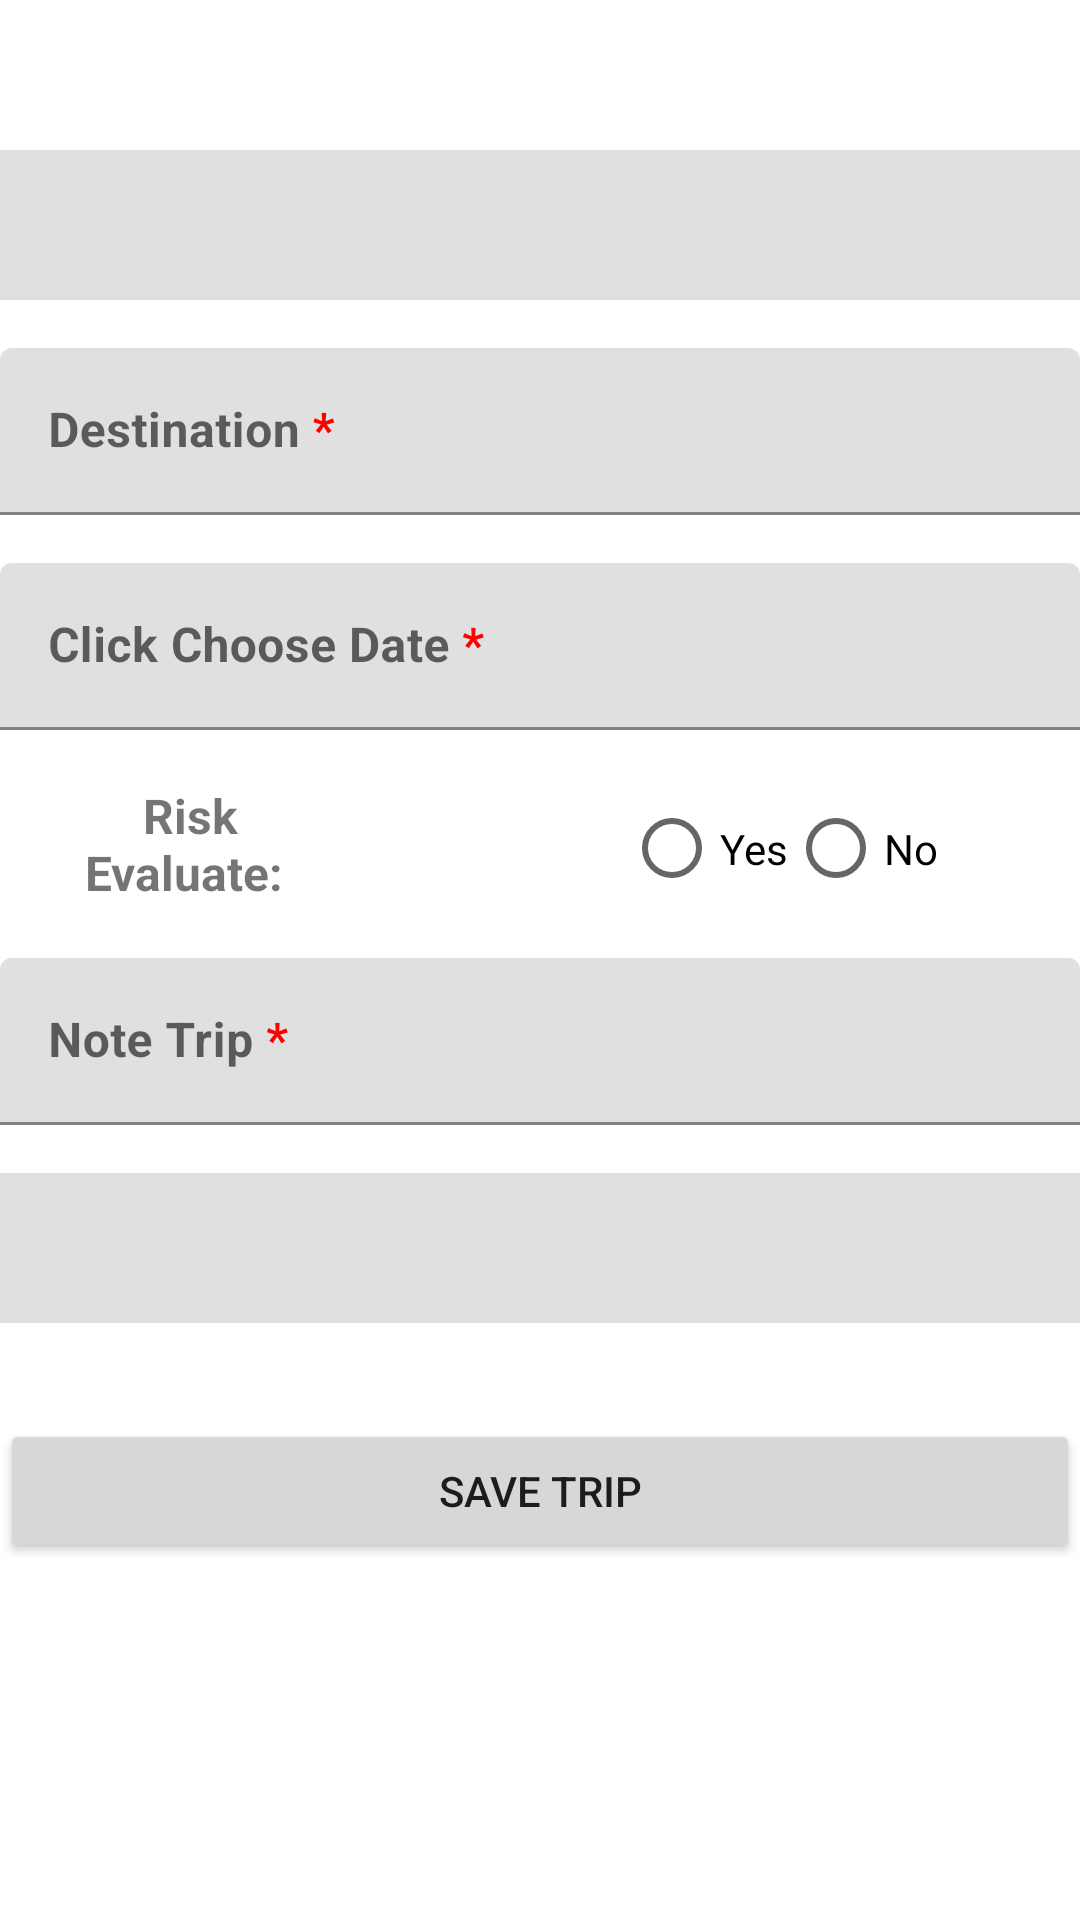

Android layout source for this screen:
<!-- AndroidManifest.xml: application theme Theme.TripProject -->
<!-- res/layout/fragment_add_trip.xml -->
<?xml version="1.0" encoding="utf-8"?>
<ScrollView xmlns:android="http://schemas.android.com/apk/res/android"
    xmlns:app="http://schemas.android.com/apk/res-auto"
    xmlns:tools="http://schemas.android.com/tools"
    android:layout_width="match_parent"
    android:layout_height="match_parent">

    <androidx.constraintlayout.widget.ConstraintLayout
        android:layout_width="match_parent"
        android:layout_height="match_parent"

        tools:context=".AddTripFragment">

        <androidx.appcompat.widget.Toolbar
            android:id="@+id/toolbar"
            android:layout_width="match_parent"
            android:layout_height="?attr/actionBarSize"
            app:layout_collapseMode="pin"
            app:popupTheme="@style/ThemeOverlay.AppCompat.Light"
            tools:ignore="MissingConstraints" />



        <com.google.android.material.textfield.TextInputLayout
            android:id="@+id/item_tripName_label"
            android:layout_width="0dp"
            android:layout_height="wrap_content"
            android:layout_marginTop="50dp"

            app:layout_constraintEnd_toEndOf="parent"
            app:layout_constraintStart_toStartOf="parent"
            app:layout_constraintTop_toTopOf="parent">

            <Spinner
                android:id="@+id/item_tripName"
                android:layout_width="match_parent"
                android:layout_height="50dp"
                android:background="#e0e0e0"
                android:inputType="textAutoComplete|textCapWords"
                android:textStyle="bold" />
        </com.google.android.material.textfield.TextInputLayout>

        <com.google.android.material.textfield.TextInputLayout
            android:id="@+id/item_destination_label"
            android:layout_width="0dp"
            android:layout_height="wrap_content"
            android:layout_marginTop="16dp"
            android:hint="@string/item_destination_req"
            app:layout_constraintEnd_toEndOf="parent"
            app:layout_constraintStart_toStartOf="parent"
            app:layout_constraintTop_toBottomOf="@+id/item_tripName_label">

            <com.google.android.material.textfield.TextInputEditText
                android:id="@+id/item_destination"
                android:layout_width="match_parent"
                android:layout_height="match_parent"
                android:inputType="textAutoComplete|textCapWords"
                android:textStyle="bold" />
        </com.google.android.material.textfield.TextInputLayout>

        <com.google.android.material.textfield.TextInputLayout
            android:id="@+id/item_date_label"
            android:layout_width="0dp"
            android:layout_height="wrap_content"
            android:layout_marginTop="16dp"
            android:hint="@string/item_date_req"
            app:layout_constraintEnd_toEndOf="parent"
            app:layout_constraintStart_toStartOf="parent"
            app:layout_constraintTop_toBottomOf="@+id/item_destination_label">

            <EditText
                android:id="@+id/item_date"
                android:layout_width="match_parent"
                android:layout_height="wrap_content"
                android:textStyle="bold" />
        </com.google.android.material.textfield.TextInputLayout>

        <TextView
            android:id="@+id/item_rick_label"
            android:layout_width="100dp"
            android:layout_height="44dp"
            android:layout_marginTop="16dp"
            android:gravity="center"
            android:text="Risk Evaluate: "
            android:textSize="16dp"
            android:textStyle="bold"
            app:layout_constraintEnd_toEndOf="parent"
            app:layout_constraintHorizontal_bias="0.051"
            app:layout_constraintStart_toStartOf="parent"
            app:layout_constraintTop_toBottomOf="@+id/item_date_label">

        </TextView>

        <RadioGroup
            android:id="@+id/radioGroup"
            android:layout_width="122dp"
            android:layout_height="47dp"
            android:layout_marginTop="16dp"
            android:layout_marginRight="30dp"
            android:orientation="horizontal"
            app:layout_constraintRight_toRightOf="@+id/item_date_label"
            app:layout_constraintTop_toBottomOf="@+id/item_date_label"

            >

            <RadioButton
                android:id="@+id/radioButton_yes"
                android:layout_width="wrap_content"
                android:layout_height="wrap_content"
                android:layout_weight="0"
                android:text="Yes" />

            <RadioButton
                android:id="@+id/radioButton_no"
                android:layout_width="wrap_content"
                android:layout_height="wrap_content"
                android:layout_weight="0"
                android:text="No" />
        </RadioGroup>

        <com.google.android.material.textfield.TextInputLayout
            android:id="@+id/item_note_label"
            android:layout_width="0dp"
            android:layout_height="wrap_content"
            android:layout_marginTop="16dp"
            android:hint="@string/item_note_req"
            app:layout_constraintEnd_toEndOf="parent"
            app:layout_constraintStart_toStartOf="parent"
            app:layout_constraintTop_toBottomOf="@+id/item_rick_label"

            >

            <com.google.android.material.textfield.TextInputEditText
                android:id="@+id/item_note"
                android:layout_width="match_parent"
                android:layout_height="match_parent"
                android:inputType="textAutoComplete|textCapWords"
                android:textStyle="bold" />
        </com.google.android.material.textfield.TextInputLayout>

        <com.google.android.material.textfield.TextInputLayout
            android:id="@+id/item_services_label"
            android:layout_width="0dp"
            android:layout_height="wrap_content"
            android:layout_marginTop="16dp"
            android:hint="@string/item_services_req"
            app:layout_constraintEnd_toEndOf="parent"
            app:layout_constraintStart_toStartOf="parent"
            app:layout_constraintTop_toBottomOf="@+id/item_note_label"

            >

            <Spinner
                android:id="@+id/item_services"
                android:layout_width="match_parent"
                android:layout_height="50dp"
                android:background="#e0e0e0"
                android:inputType="textAutoComplete|textCapWords"
                android:textStyle="bold" />
        </com.google.android.material.textfield.TextInputLayout>

        <Button
            android:id="@+id/save_action"
            android:layout_width="0dp"
            android:layout_height="wrap_content"
            android:layout_marginTop="32dp"
            android:text="@string/save_action"
            app:layout_constraintEnd_toEndOf="parent"
            app:layout_constraintStart_toStartOf="parent"
            app:layout_constraintTop_toBottomOf="@+id/item_services_label" />


    </androidx.constraintlayout.widget.ConstraintLayout>

</ScrollView>
<!-- resources referenced by this layout -->
<resources>
  <string name="item_date_req">Click Choose Date <font color="#FF0000">*</font></string>
  <string name="item_destination_req">Destination <font color="#FF0000">*</font></string>
  <string name="item_note_req">Note Trip <font color="#FF0000">*</font></string>
  <string name="item_services_req">Choose Service <font color="#FF0000">*</font> </string>
  <string name="save_action">Save Trip</string>
  <style name="Theme.TripProject" parent="Theme.MaterialComponents.DayNight.DarkActionBar">
          
          <item name="colorPrimary">@color/purple_500</item>
          <item name="colorPrimaryVariant">@color/purple_700</item>
          <item name="colorOnPrimary">@color/white</item>
          
          <item name="colorSecondary">@color/teal_200</item>
          <item name="colorSecondaryVariant">@color/teal_700</item>
          <item name="colorOnSecondary">@color/black</item>
          
          <item name="android:statusBarColor" tools:targetApi="l">?attr/colorPrimaryVariant</item>
          
      </style>
  <!-- not gathered from this repository: default colours our renderer supplied (Android Studio template values) -->
  <color name="purple_500">#FF6200EE</color>
  <color name="purple_700">#FF3700B3</color>
  <color name="teal_200">#FF03DAC5</color>
  <color name="teal_700">#FF018786</color>
  <color name="black">#FF000000</color>
  <color name="white">#FFFFFFFF</color>
</resources>
